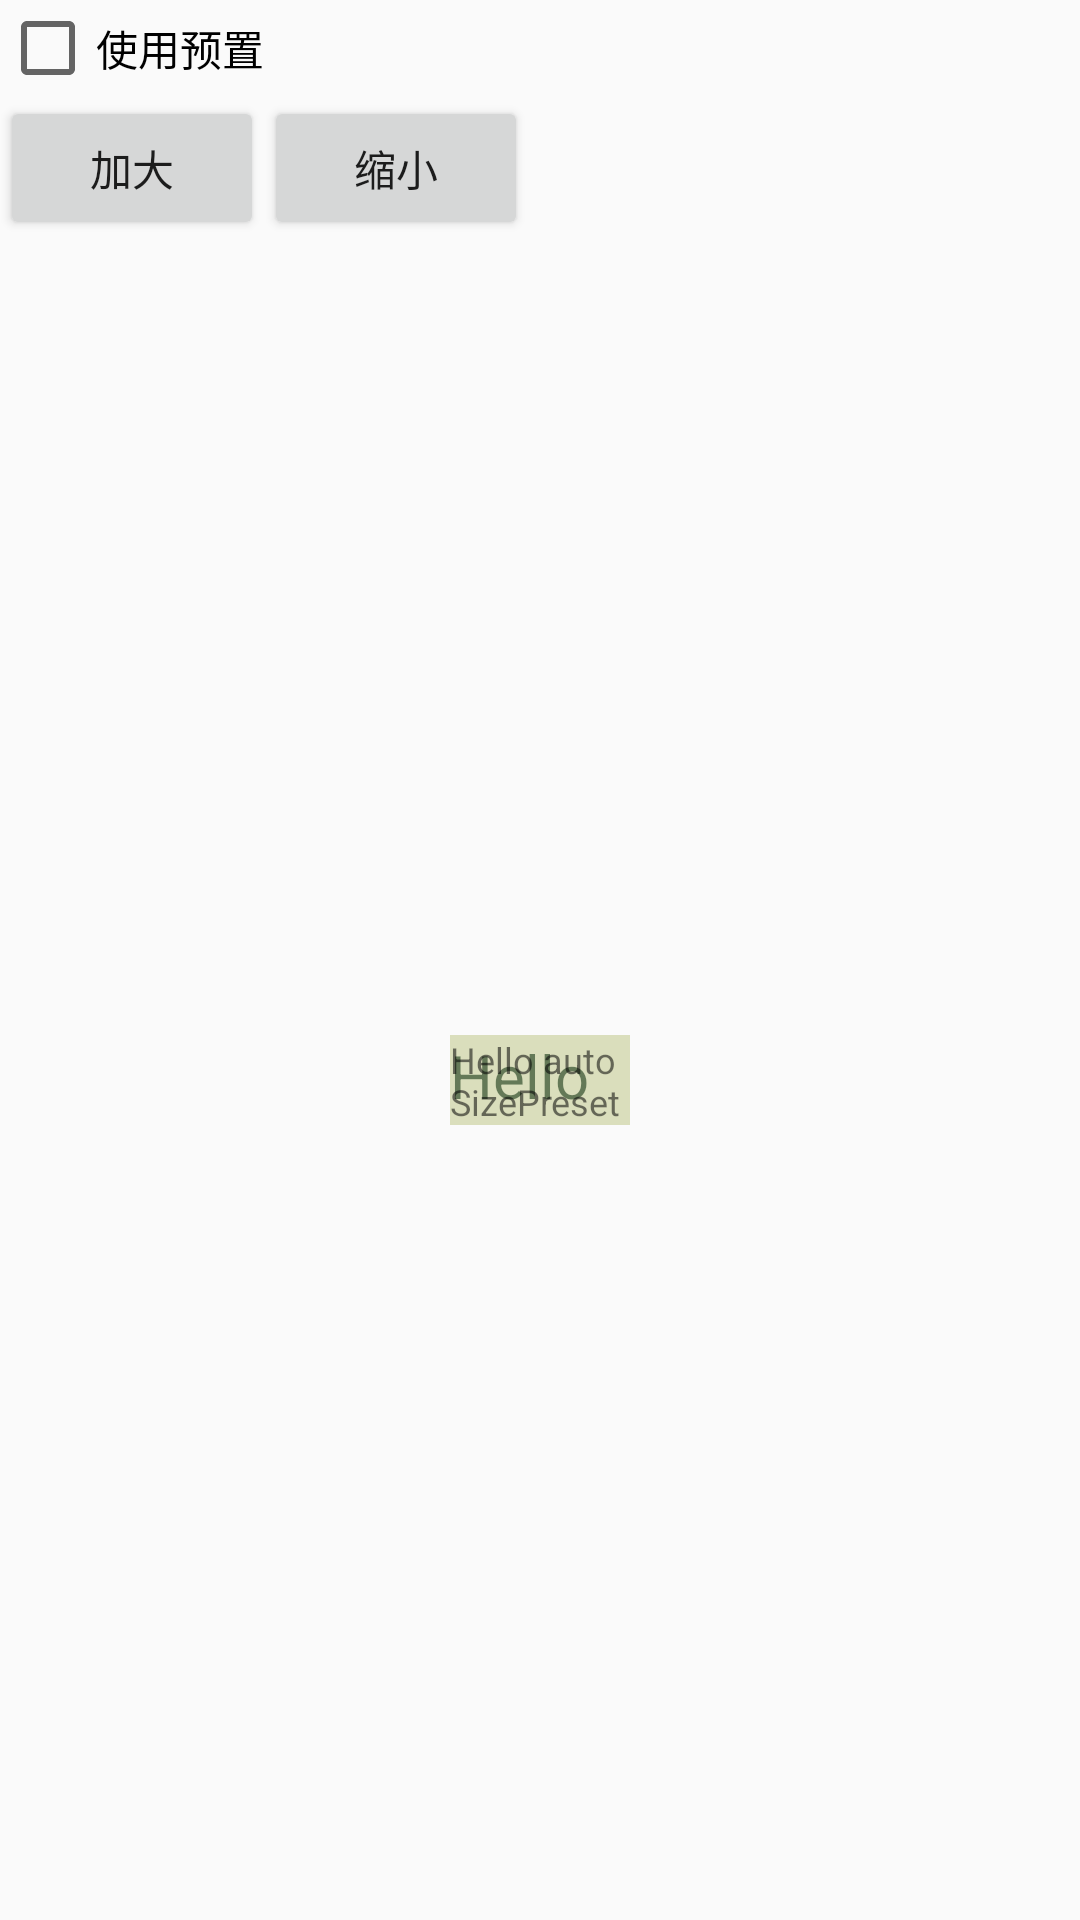

Here is an Android app screen rendered from its layout file. Give the layout XML and the strings, colors and styles it references.
<!-- AndroidManifest.xml: application theme AppTheme -->
<!-- res/layout/activity_autosizing.xml -->
<?xml version="1.0" encoding="utf-8"?>
<LinearLayout xmlns:android="http://schemas.android.com/apk/res/android"
    xmlns:app="http://schemas.android.com/apk/res-auto"
    xmlns:tools="http://schemas.android.com/tools"
    android:layout_width="match_parent"
    android:layout_height="match_parent"
    android:layout_margin="16dp"
    android:orientation="vertical"
    tools:context="cn.codef1.apidemo.demo.widget.AutosizingActivity">

    <CheckBox
        android:id="@+id/preset"
        android:layout_width="wrap_content"
        android:layout_height="wrap_content"
        android:checked="false"
        android:text="使用预置" />

    <LinearLayout
        android:layout_width="wrap_content"
        android:layout_height="wrap_content">

        <Button
            android:id="@+id/plus"
            android:layout_width="wrap_content"
            android:layout_height="wrap_content"
            android:text="加大" />

        <Button
            android:id="@+id/minus"
            android:layout_width="wrap_content"
            android:layout_height="wrap_content"
            android:layout_toEndOf="@+id/plus"
            android:text="缩小" />

    </LinearLayout>

    <FrameLayout
        android:layout_width="match_parent"
        android:layout_height="match_parent">

        <TextView
            android:id="@+id/auto_textView"
            android:layout_width="60dp"
            android:layout_height="30dp"
            android:layout_gravity="center"
            android:autoSizeMaxTextSize="80sp"
            android:autoSizeMinTextSize="20sp"
            android:autoSizeStepGranularity="2sp"
            android:autoSizeTextType="uniform"
            android:background="#2f00"
            android:text="Hello Granularity" />

        <TextView
            android:id="@+id/auto_textView_preset_sizes"
            android:layout_width="60dp"
            android:layout_height="30dp"
            android:layout_gravity="center"
            android:autoSizePresetSizes="@array/preset_sizes"
            android:autoSizeTextType="uniform"
            android:background="#20f0"
            android:text="Hello autoSizePreset " />

    </FrameLayout>
</LinearLayout>
<!-- resources referenced by this layout -->
<resources>
  <array name="preset_sizes">
          <item>12sp</item>
          <item>24sp</item>
          <item>36sp</item>
          <item>48sp</item>
          <item>60sp</item>
          <item>72sp</item>
          <item>84sp</item>
      </array>
  <style name="AppTheme" parent="Theme.AppCompat.Light.DarkActionBar">
          
          <item name="colorPrimary">@color/colorPrimary</item>
          <item name="colorPrimaryDark">@color/colorPrimaryDark</item>
          <item name="colorAccent">@color/colorAccent</item>
      </style>
  <!-- not gathered from this repository: default colours our renderer supplied (Android Studio template values) -->
  <color name="colorPrimary">#FF6200EE</color>
  <color name="colorPrimaryDark">#FF3700B3</color>
  <color name="colorAccent">#FF03DAC5</color>
</resources>
